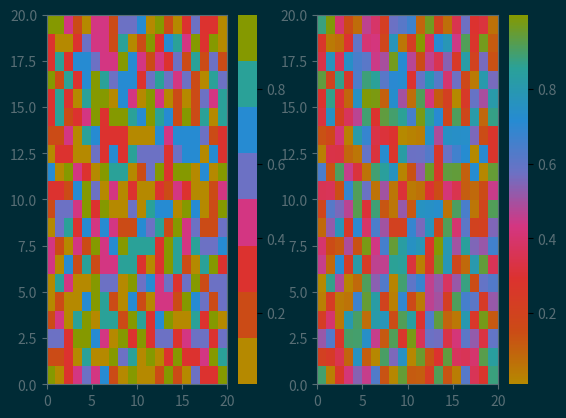

This chart was generated by the following Python code:
import matplotlib.colors as mc
import matplotlib.pyplot as plt

class Solarized:
    def __init__(self):
        self._color2hex = {'base03':'#002b36',
                           'base02':'#073642',
                           'base01':'#586e75',
                           'base00':'#657b83',
                           'base0':'#839496',
                           'base1':'#93a1a1',
                           'base2':'#eee8d5',
                           'base3':'#fdf6e3',
                           'yellow':'#b58900',
                           'orange':'#cb4b16',
                           'red':'#dc322f',
                           'magenta':'#d33682',
                           'violet':'#6c71c4',
                           'blue':'#268bd2',
                           'cyan':'#2aa198',
                           'green':'#859900'}

        self._accent_colors = ['yellow',
                               'orange',
                               'red',
                               'magenta',
                               'violet',
                               'blue',
                               'cyan',
                               'green']

    def get_accentcolors():
        """ Get a list of accent colors"""
        return self._accent_colors
        
    def color2hex(self, color):
        """ Convert a colorname to hex """
        color = color.lower()
        try:
            return self._color2hex[color]
        except KeyError:
            sys.stderr.write('Error: Not a solarized color.\n')
        
    def cmap(self, type='listed', indeces=[0,1,2,3,4,5,6,7]):
        """
        The cmap consists only of the 8 accent-colors:
        yellow, orange, red, ..., green.
        
        type: 'listed' or 'linear'
        indeces: list of indeces of accent colors to include in the colormap
        """
        colorpool = []
        indeces.sort()
        for i in indeces:
            if i in range(8):
                colorpool.append(self.color2hex(self._accent_colors[i]))
        if len(colorpool) < 1:
            return None

        if type=='linear':
            cmap = mc.LinearSegmentedColormap.from_list('solarized', colorpool)
        else:
            cmap = mc.ListedColormap(colorpool, 'solarized')
            
        return cmap

def test_image(SolarizedObj, show=True):
    """
    Print a test image with listed and linear cmaps.
    """
    Sol = SolarizedObj

    # create some random numbers on a 20 by 20 grid
    import numpy as np
    X = np.random.rand(20,20)

    fig = plt.figure(1)
    rect = fig.patch
    rect.set_facecolor(Sol.color2hex('base03'))

    ax = fig.add_subplot(121)
    ax.spines['left'].set_color(Sol.color2hex('base01'))
    ax.spines['bottom'].set_color(Sol.color2hex('base01'))
    ax.spines['top'].set_color(Sol.color2hex('base01'))
    ax.spines['right'].set_color(Sol.color2hex('base01'))
    ax.tick_params(axis='x', colors=Sol.color2hex('base01'))
    ax.tick_params(axis='y', colors=Sol.color2hex('base01'))
    plt.pcolor(X,cmap=Sol.cmap())
    c1 = plt.colorbar()
    c1.outline.set_visible(False)
    c1_ytick_obj = plt.getp(c1.ax.axes, 'yticklabels')                
    plt.setp(c1_ytick_obj, color=Sol.color2hex('base01'))

    ax2 = fig.add_subplot(122)
    ax2.spines['left'].set_color(Sol.color2hex('base01'))
    ax2.spines['bottom'].set_color(Sol.color2hex('base01'))
    ax2.spines['top'].set_color(Sol.color2hex('base01'))
    ax2.spines['right'].set_color(Sol.color2hex('base01'))
    ax2.tick_params(axis='x', colors=Sol.color2hex('base01'))
    ax2.tick_params(axis='y', colors=Sol.color2hex('base01'))
    plt.pcolor(X,cmap=Sol.cmap(type='linear'))
    c2 = plt.colorbar()
    c2.outline.set_visible(False)
    c2_ytick_obj = plt.getp(c2.ax.axes, 'yticklabels')                
    plt.setp(c2_ytick_obj, color=Sol.color2hex('base01'))

    if show:
        plt.show()
    else:
        fig.savefig('solarized.png',
                    facecolor=Sol.color2hex('base03'),
                    dpi=300)
    
def main():
    Sol = Solarized()
    test_image(Sol, False)

if __name__=='__main__':
    main()

    
